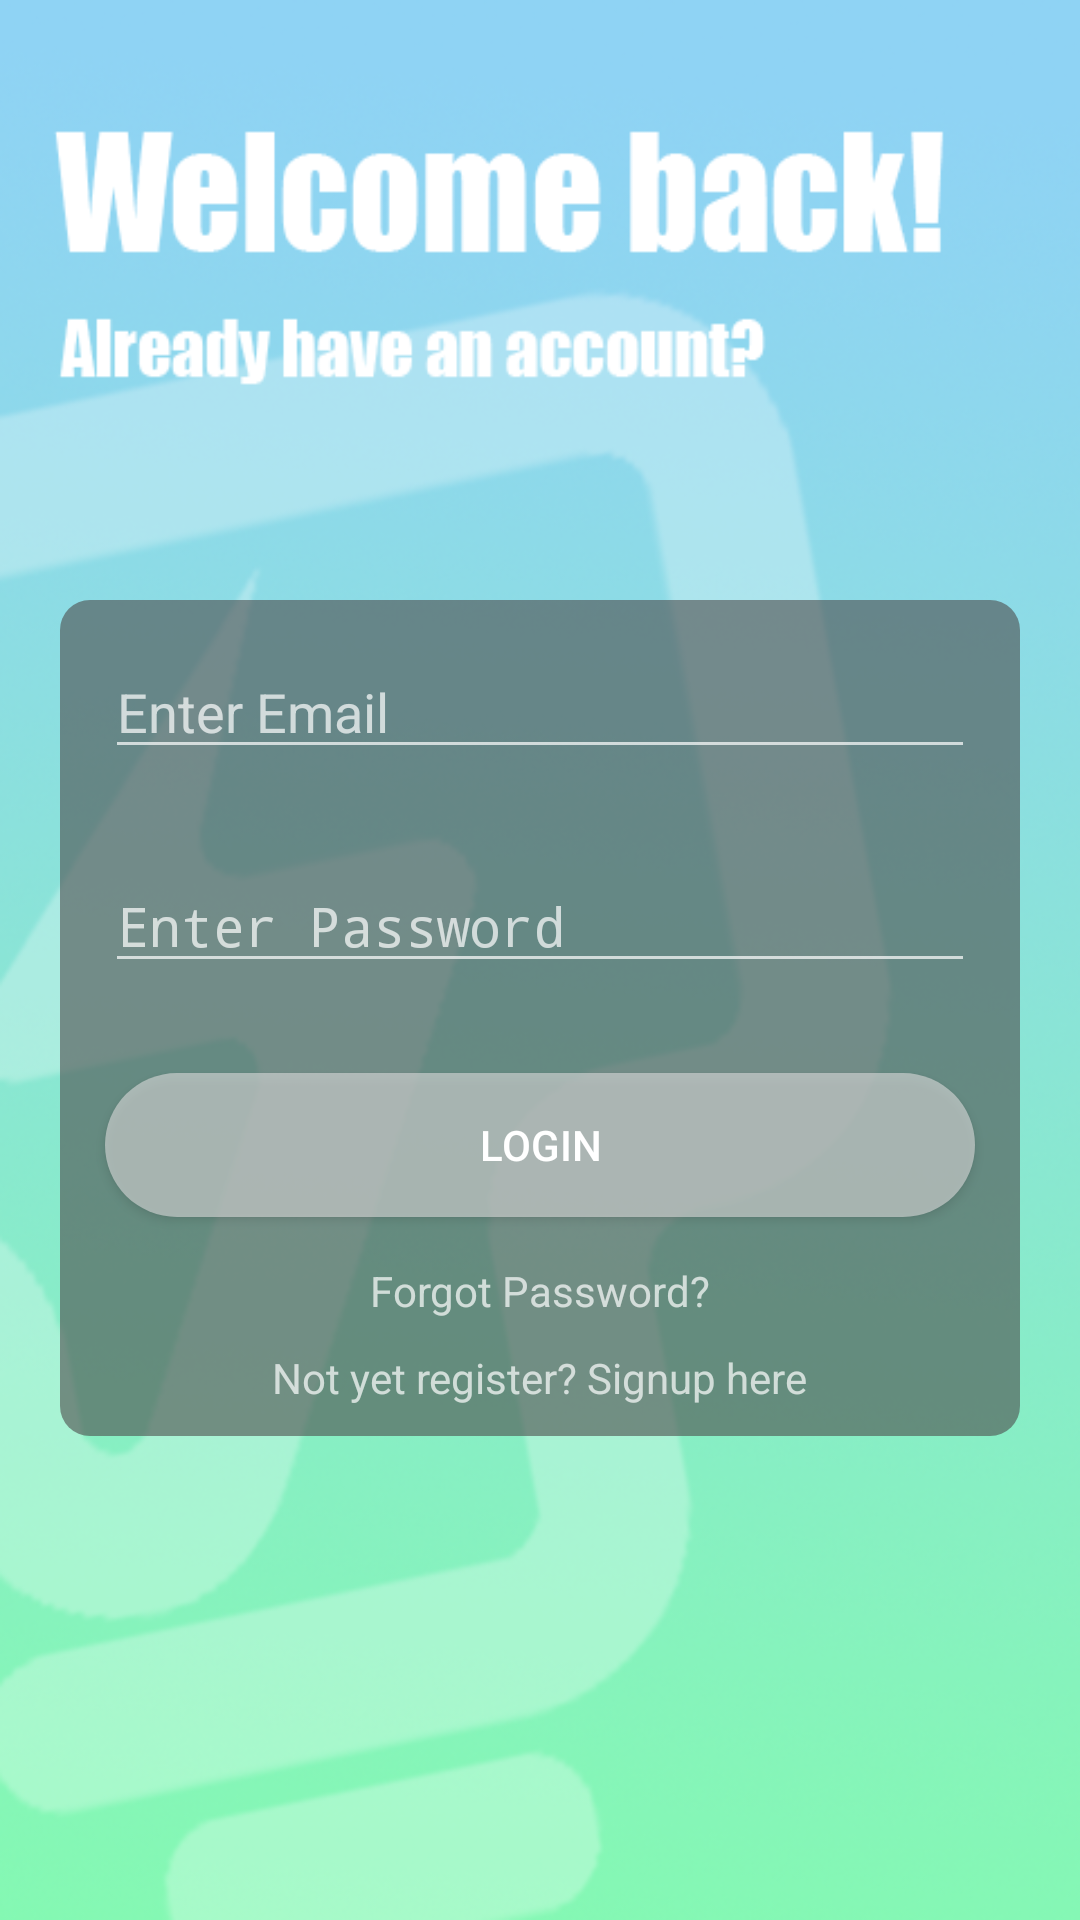

Layout XML and referenced resources for this Android screen:
<!-- AndroidManifest.xml: activity theme Theme.AppCompat.NoActionBar -->
<!-- res/layout/activity_login.xml -->
<?xml version="1.0" encoding="utf-8"?>
<RelativeLayout xmlns:android="http://schemas.android.com/apk/res/android"
    xmlns:app="http://schemas.android.com/apk/res-auto"
    xmlns:tools="http://schemas.android.com/tools"
    android:layout_width="match_parent"
    android:layout_height="match_parent"
    android:orientation="vertical"
    tools:context=".LoginActivity"
    android:background="@drawable/ordit_login_bck2_ver2">

    <LinearLayout
        android:layout_width="match_parent"
        android:layout_height="wrap_content"
        android:layout_marginTop="200dp"
        android:layout_marginRight="20dp"
        android:layout_marginLeft="20dp"
        android:orientation="vertical"
        android:background="@drawable/login_linearlayout_bck">


        <EditText
            android:id="@+id/editLoginEmail"
            android:layout_width="match_parent"
            android:layout_height="wrap_content"
            android:layout_margin="15dp"
            android:hint="Enter Email"
            android:inputType="textEmailAddress"/>

        <EditText
            android:id="@+id/editLoginPassword"
            android:layout_width="match_parent"
            android:layout_height="wrap_content"
            android:layout_margin="15dp"
            android:hint="Enter Password"
            android:inputType="textPassword"/>

        <Button
            android:id="@+id/buttonLogin"
            android:layout_width="match_parent"
            android:layout_height="wrap_content"
            android:layout_margin="15dp"
            android:text="Login"
            android:background="@drawable/login_button_selector"/>

        <TextView
            android:id="@+id/tvResetPass"
            android:layout_width="wrap_content"
            android:layout_height="wrap_content"
            android:layout_marginBottom="10dp"
            android:text="Forgot Password?"
            android:layout_gravity="center"/>

        <TextView
            android:id="@+id/textViewSignup"
            android:layout_width="wrap_content"
            android:layout_height="wrap_content"
            android:layout_marginBottom="10dp"
            android:text="Not yet register? Signup here"
            android:layout_gravity="center"/>

    </LinearLayout>

</RelativeLayout>
<!-- resources referenced by this layout -->
<resources>
  <!-- drawable login_button_selector (drawable) -->
  <?xml version="1.0" encoding="utf-8"?>
  <selector xmlns:android="http://schemas.android.com/apk/res/android">
  
      
      <item android:state_pressed="true"><shape android:shape="rectangle">
          <corners android:radius="30dp" />
  
          <solid android:color="@color/white_greyish" />
      </shape></item>
  
      
      <item><shape android:shape="rectangle">
          <corners android:radius="30dp" />
  
          <solid android:color="#99DDDDDD" />
      </shape></item>
  
  </selector>
  <!-- drawable login_linearlayout_bck (drawable) -->
  <?xml version="1.0" encoding="utf-8"?>
  <shape xmlns:android="http://schemas.android.com/apk/res/android" android:shape="rectangle">
  
      <solid android:color="#994E4E4E" ></solid>
      <corners android:radius="10dp"></corners>
  
  
  </shape>
  <!-- drawable ordit_login_bck2_ver2: png bitmap (drawable, 241931 bytes) -->
  <color name="white_greyish">#EEEEEE</color>
</resources>
